Image classification data set "data" (Gizemcumen/Data_collection_device on GitHub). Class labels (4): augmented bad, augmented good, bad, good.

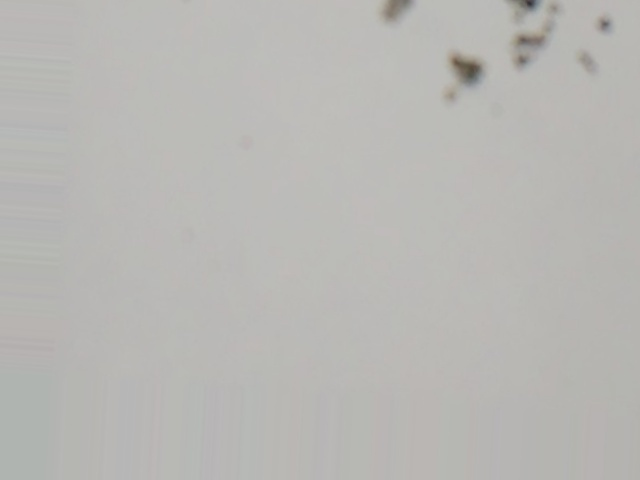
Label: augmented bad

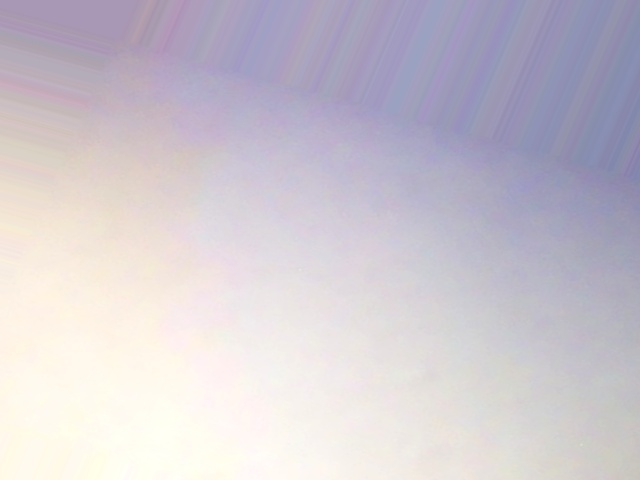
Label: augmented good

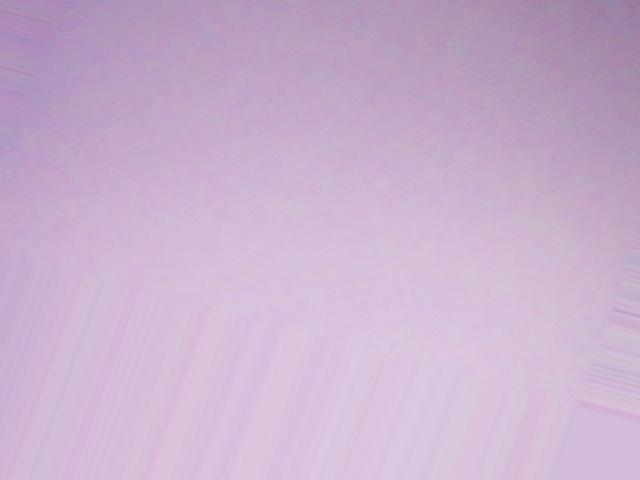
Label: augmented good

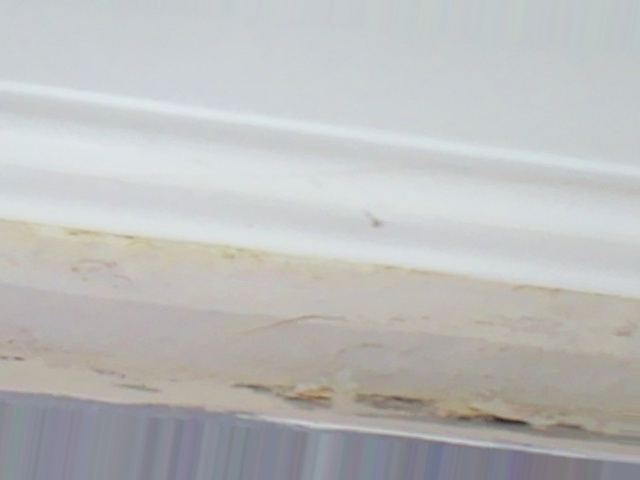
Label: augmented bad

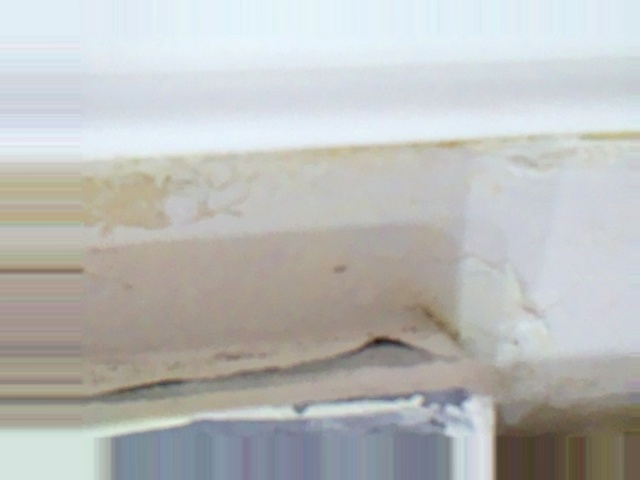
Label: augmented bad

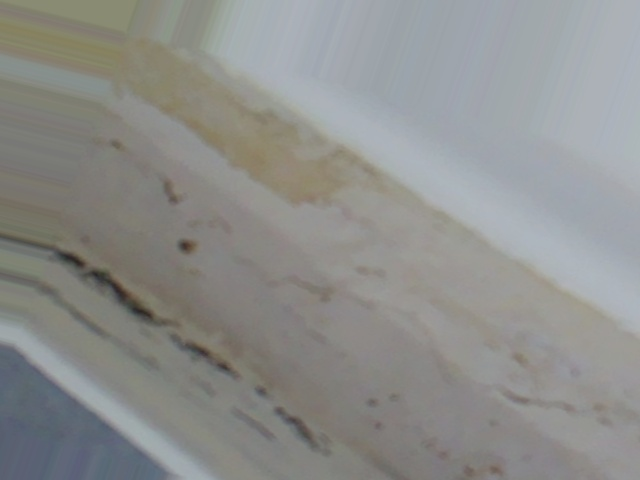
Label: augmented bad
